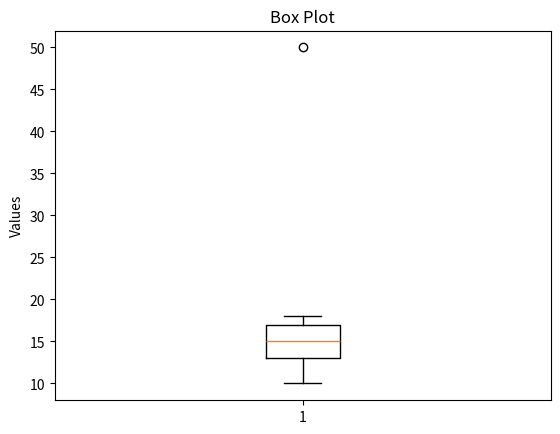
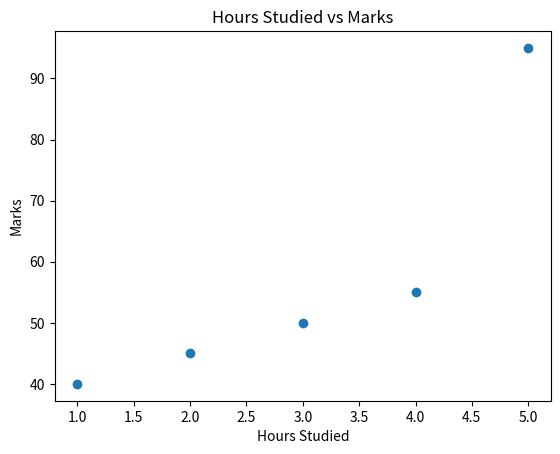

Write the Python code that produced these figures, in order.
#!/usr/bin/env python
# coding: utf-8

# # What are Outliers?
# 
# ### Definition
# 
# An outlier is a data value that is very different from the other values in a dataset.
# 
# It is a value that lies far away from the general pattern of the data.
# 
# ### Numerical Example
# 
# Consider the following values:
# 
# 10, 12, 11, 13, 12, 14, 50
# 
# Most values are between 10 and 14.
# 
# The value 50 is very different from the other values.
# 
# Therefore, 50 can be considered an outlier.
# 
# ### Business Example
# 
# A company records the delivery time of its orders:
# 
# 25, 28, 30, 27, 29, 120 minutes
# 
# Most deliveries take around 25–30 minutes, but one delivery took 120 minutes.
# 
# The value 120 may be an outlier.
# 
# ### AI/ML Example
# 
# In a machine learning dataset, an outlier could represent:
# 
# - An unusual transaction
# - An abnormal sensor reading
# - An unusually high house price
# - A suspicious financial transaction
# 
# Detecting outliers is important because extreme values can affect statistical calculations and machine learning models.
# 
# ### Python Implementation
# 
# We can identify a possible outlier by comparing the values in a dataset.

# In[1]:


values = [10, 12, 11, 13, 12, 14, 50]

print("Values:", values)

for value in values:
    if value > 30:
        print("Possible Outlier:", value)


# # Types of Outliers
# 
# ### Definition
# 
# Outliers can be classified based on how they occur and where they appear in a dataset.
# 
# The main types of outliers are:
# 
# 1. Global Outlier
# 2. Contextual Outlier
# 3. Collective Outlier
# 
# ### Global Outlier
# 
# A Global Outlier is a value that is very different from the rest of the dataset.
# 
# Example:
# 
# 10, 12, 11, 13, 50
# 
# Here, 50 is a global outlier because it is far away from the other values.
# 
# ### Contextual Outlier
# 
# A Contextual Outlier is a value that is unusual in a particular situation or context.
# 
# Example:
# 
# A temperature of 40°C may be normal in summer but unusual during winter.
# 
# ### Collective Outlier
# 
# A Collective Outlier occurs when a group of data values together forms an unusual pattern.
# 
# Example:
# 
# In network traffic data, a sudden continuous series of unusual requests may represent an abnormal pattern.
# 
# ### Business Example
# 
# A bank normally sees transactions between ₹500 and ₹10,000.
# 
# A single transaction of ₹5,00,000 may be a global outlier.
# 
# A transaction made at an unusual time or location may be a contextual outlier.
# 
# A large group of unusual transactions occurring together may be a collective outlier.
# 
# ### AI/ML Example
# 
# Outlier types can be useful in:
# 
# - Fraud detection
# - Network intrusion detection
# - Sensor monitoring
# - Anomaly detection
# 
# Machine learning systems can use these patterns to identify unusual data.
# 
# ### Python Implementation
# 
# The following program demonstrates a simple global outlier.

# In[2]:


values = [10, 12, 11, 13, 50]

mean = sum(values) / len(values)

print("Values:", values)
print("Mean:", mean)

for value in values:
    if abs(value - mean) > 20:
        print("Possible Global Outlier:", value)


# # Detecting Outliers
# 
# ### Definition
# 
# Detecting Outliers means identifying data values that are significantly different from the other values in a dataset.
# 
# Common methods used to detect outliers are:
# 
# - IQR Method
# - Z-Score Method
# - Box Plot
# - Scatter Plot
# 
# ### Numerical Example
# 
# Consider the values:
# 
# 10, 12, 11, 13, 50
# 
# The value 50 is much higher than the other values, so it may be an outlier.
# 
# ### Business Example
# 
# A company can detect unusually high transaction amounts to identify possible abnormal transactions.
# 
# ### AI/ML Example
# 
# Outlier detection can be used to identify unusual records before training a machine learning model.
# 
# ### Python Implementation
# 
# The IQR method can be used to detect outliers by calculating the lower and upper limits.

# In[3]:


import numpy as np

values = [10, 12, 11, 13, 50]

q1 = np.percentile(values, 25)
q3 = np.percentile(values, 75)

iqr = q3 - q1

lower_limit = q1 - 1.5 * iqr
upper_limit = q3 + 1.5 * iqr

print("Q1:", q1)
print("Q3:", q3)
print("IQR:", iqr)
print("Lower Limit:", lower_limit)
print("Upper Limit:", upper_limit)

outliers = [
    value for value in values
    if value < lower_limit or value > upper_limit
]

print("Outliers:", outliers)


# # IQR (Interquartile Range)
# 
# ### Definition
# 
# IQR stands for Interquartile Range. It measures the spread of the middle 50% of the data.
# 
# It is calculated using the first quartile (Q1) and third quartile (Q3).
# 
# ### Formula
# 
# IQR = Q3 - Q1
# 
# Q1 = 25th percentile
# 
# Q3 = 75th percentile
# 
# For detecting outliers:
# 
# Lower Limit = Q1 - 1.5 × IQR
# 
# Upper Limit = Q3 + 1.5 × IQR
# 
# ### Numerical Example
# 
# Consider the values:
# 
# 10, 11, 12, 13, 14, 50
# 
# Q1 = 11.25
# 
# Q3 = 13.75
# 
# IQR = 13.75 - 11.25 = 2.5
# 
# Upper Limit = 13.75 + (1.5 × 2.5) = 17.5
# 
# Since 50 is greater than 17.5, 50 is an outlier.
# 
# ### Business Example
# 
# A company can use IQR to identify unusually high or low transaction amounts.
# 
# ### AI/ML Example
# 
# In AI/ML, IQR can be used to detect extreme values in a dataset before training a machine learning model.
# 
# ### Python Implementation
# 
# The following program calculates Q1, Q3, IQR, and identifies outliers.

# In[4]:


import numpy as np

values = [10, 11, 12, 13, 14, 50]

q1 = np.percentile(values, 25)
q3 = np.percentile(values, 75)

iqr = q3 - q1

lower_limit = q1 - 1.5 * iqr
upper_limit = q3 + 1.5 * iqr

outliers = [
    value for value in values
    if value < lower_limit or value > upper_limit
]

print("Q1:", q1)
print("Q3:", q3)
print("IQR:", iqr)
print("Lower Limit:", lower_limit)
print("Upper Limit:", upper_limit)
print("Outliers:", outliers)


# # Z-Score
# 
# ### Definition
# 
# Z-Score tells us how far a data value is from the mean in terms of standard deviation.
# 
# A high positive or negative Z-Score can indicate that a value is unusual compared to the other values.
# 
# ### Formula
# 
# Z-Score = (X - Mean) / Standard Deviation
# 
# Where:
# 
# X = Data value
# 
# Mean = Average of the data
# 
# Standard Deviation = Measure of how spread out the data is
# 
# ### Numerical Example
# 
# Consider the values:
# 
# 10, 20, 30, 40, 50
# 
# Mean = 30
# 
# For the value 50:
# 
# Z-Score = (50 - 30) / Standard Deviation
# 
# The Z-Score shows how far 50 is from the mean.
# 
# A commonly used rule is that values with a Z-Score greater than +3 or less than -3 may be considered outliers.
# 
# ### Business Example
# 
# A company can use Z-Score to identify unusually high sales transactions compared with normal transactions.
# 
# ### AI/ML Example
# 
# In AI/ML, Z-Score can be used to detect unusual values in numerical features before training a machine learning model.
# 
# ### Python Implementation
# 
# The following program calculates the Z-Score for each value and identifies possible outliers.

# In[5]:


import numpy as np

values = np.array([10, 20, 30, 40, 100])

mean = np.mean(values)
std = np.std(values)

z_scores = (values - mean) / std

print("Mean:", mean)
print("Standard Deviation:", std)
print("Z-Scores:", z_scores)

outliers = values[np.abs(z_scores) > 2]

print("Possible Outliers:", outliers)


# # Box Plot
# 
# ### Definition
# 
# A Box Plot is a graph used to understand the distribution of data and identify outliers.
# 
# It shows the minimum value, Q1, median, Q3, and maximum value.
# 
# ### Numerical Example
# 
# Consider the values:
# 
# 10, 12, 14, 15, 16, 18, 50
# 
# The Box Plot can show that 50 is far away from the other values and may be an outlier.
# 
# ### Business Example
# 
# A company can use a Box Plot to visualize employee salaries and identify unusually high or low salaries.
# 
# ### AI/ML Example
# 
# In AI/ML, Box Plots can be used to visualize numerical features and identify possible outliers before model training.
# 
# ### Python Implementation
# 
# The following program creates a Box Plot using Matplotlib.

# In[6]:


import matplotlib.pyplot as plt

values = [10, 12, 14, 15, 16, 18, 50]

plt.boxplot(values)

plt.title("Box Plot")
plt.ylabel("Values")

plt.show()


# # Scatter Plot
# 
# ### Definition
# 
# A Scatter Plot is a graph that uses points to show the relationship between two numerical variables.
# 
# It can also help identify unusual data points that are far away from the other points.
# 
# ### Numerical Example
# 
# Consider the following values:
# 
# Hours Studied: 1, 2, 3, 4, 5
# 
# Marks: 40, 45, 50, 55, 95
# 
# The point (5, 95) is far from the general pattern and may be an unusual value.
# 
# ### Business Example
# 
# A company can use a Scatter Plot to compare advertising expenses and sales.
# 
# ### AI/ML Example
# 
# In AI/ML, Scatter Plots can be used to visualize relationships between features and identify possible outliers before model training.
# 
# ### Python Implementation
# 
# The following program creates a Scatter Plot using Matplotlib.

# In[7]:


import matplotlib.pyplot as plt

hours_studied = [1, 2, 3, 4, 5]
marks = [40, 45, 50, 55, 95]

plt.scatter(hours_studied, marks)

plt.title("Hours Studied vs Marks")
plt.xlabel("Hours Studied")
plt.ylabel("Marks")

plt.show()


# In[ ]:
